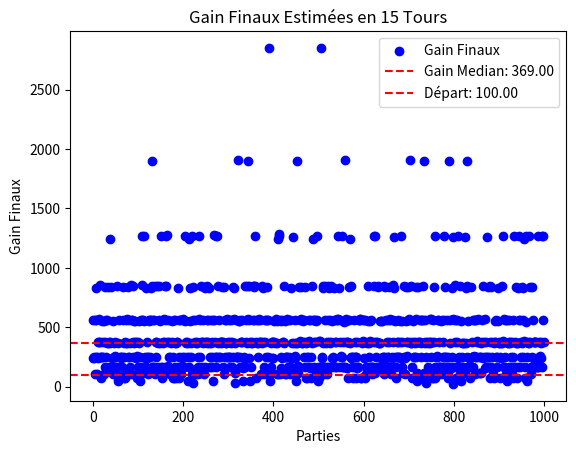

Python code for this plot:
import matplotlib.pyplot as plt
import random
from typing import Literal

wining_choice_type = Literal['green', 'red', 'black', 'low', 'high', 'even', 'odd', '1st 12', '2nd 12', '3rd 12', '1 to 18', '19 to 36', '1st column', '2nd column', '3rd column', 'street', '2 to 1 1', '2 to 1 2', '2 to 1 3', 0, 1, 2, 3, 4, 5, 6, 7, 8, 9, 10, 11, 12, 13, 14, 15, 16, 17, 18, 19, 20, 21, 22, 23, 24, 25, 26, 27, 28, 29, 30, 31, 32, 33, 34, 35, 36]

def roulette():

    wining_choice = []

    number = random.randint(0, 36)

    # Green Red Black
    if number == 0:
        return ['green']
    elif number % 2 == 0:
        wining_choice.append('red')
    else:
        wining_choice.append('black')

    # Low High
    if number < 19:
        wining_choice.append('low')
    else:
        wining_choice.append('high')

    # Even Odd
    if number % 2 == 0:
        wining_choice.append('even')
    else:
        wining_choice.append('odd')

    # Dozen
    if number in range(1, 13):
        wining_choice.append('1st 12')
    elif number in range(13, 25):
        wining_choice.append('2nd 12')
    else:
        wining_choice.append('3rd 12')

    # Column
    if number in range(1, 19):
        wining_choice.append('1 to 18')
    else:
        wining_choice.append('19 to 36')

    # Street
    wining_choice.append(number)


    # 2 to 1
    wining_choice.append('2 to 1 ' + str(number % 3 + 1))
    
    return wining_choice

def show_stat(data:list[int], nb_tirages:int, début:int) -> None:
    median = sorted(data)[len(data)//2]

    plt.scatter(range(len(data)), data, color='blue', label='Gain Finaux')

    plt.axhline(y=median, color='red', linestyle='--', label=f'Gain Median: {median:.2f}')
    
    plt.axhline(y=début, color='red', linestyle='--', label=f'Départ: {début:.2f}')

    plt.title('Gain Finaux Estimées en {} Tours'.format(nb_tirages))
    plt.xlabel('Parties')
    plt.ylabel('Gain Finaux')

    plt.legend()

    plt.show()

def main(tirages = 50):

    stats = {
        'green': 0,
        'red': 0,
        'black': 0,
        'low': 0,
        'high': 0,
        'even': 0,
        'odd': 0,
        '1st 12': 0,
        '2nd 12': 0,
        '3rd 12': 0,
        '1 to 18': 0,
        '19 to 36': 0,
        '1st column': 0,
        '2nd column': 0,
        '3rd column': 0,
        'street': 0,
        '2 to 1 1': 0,
        '2 to 1 2': 0,
        '2 to 1 3': 0,
        0: 0,
        1: 0,
        2: 0,
        3: 0,
        4: 0,
        5: 0,
        6: 0,
        7: 0,
        8: 0,
        9: 0,
        10: 0,
        11: 0,
        12: 0,
        13: 0,
        14: 0,
        15: 0,
        16: 0,
        17: 0,
        18: 0,
        19: 0,
        20: 0,
        21: 0,
        22: 0,
        23: 0,
        24: 0,
        25: 0,
        26: 0,
        27: 0,
        28: 0,
        29: 0,
        30: 0,
        31: 0,
        32: 0,
        33: 0,
        34: 0,
        35: 0,
        36: 0
    }

    money = 100
    bet_percent = 1/6
    bet_win_percent = 3

    bet:list[wining_choice_type] = '1st 12', '2nd 12'

    fois = 15

    values = []
    for _ in range(tirages):
        money = 100
        for _ in range(fois):

            if money <= 5:
                print("Vous n'avez plus d'argent, arrêt du jeu au tour", _)
                break

            choices = roulette()
            for choice in choices:
                stats[choice] += 1

            if any(_ in choices for _ in bet):
                money -= round(bet_percent * money)
                money += round(bet_percent * money * bet_win_percent)
            else:
                money -= round(bet_percent * money)

            # Random
            # bet = [random.choice(["1st 12", '2nd 12', "3rd 12"]) for _ in range(2)]

            # Non Sortis
            # bet = list({'1st 12', '2nd 12', '3rd 12'} ^ ({'1st 12', '2nd 12', '3rd 12'} & set(choices)))

        values.append(money)

    show_stat(values, fois, 100)

if __name__ == '__main__':
    main(1000)